2-way image classification set "ece4300-not-hotdog" from GitHub (gargasz-13/ece4300-not-hotdog); label vocabulary: fruit, hotdogs.

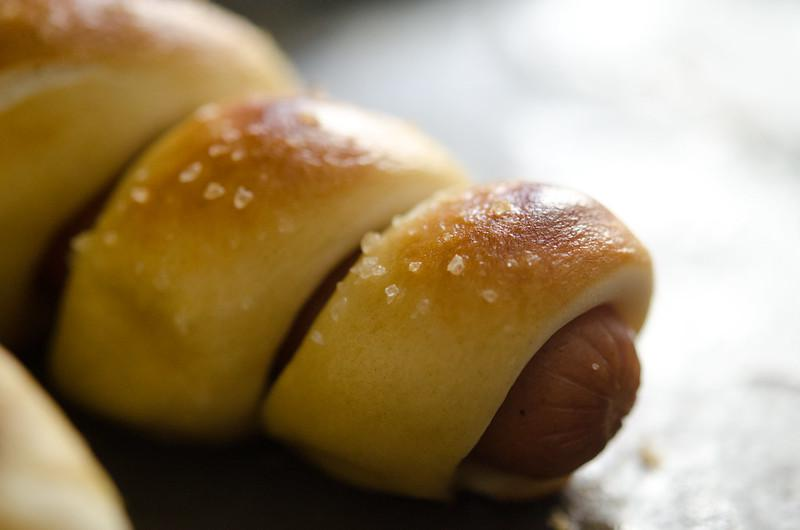
Label: hotdogs

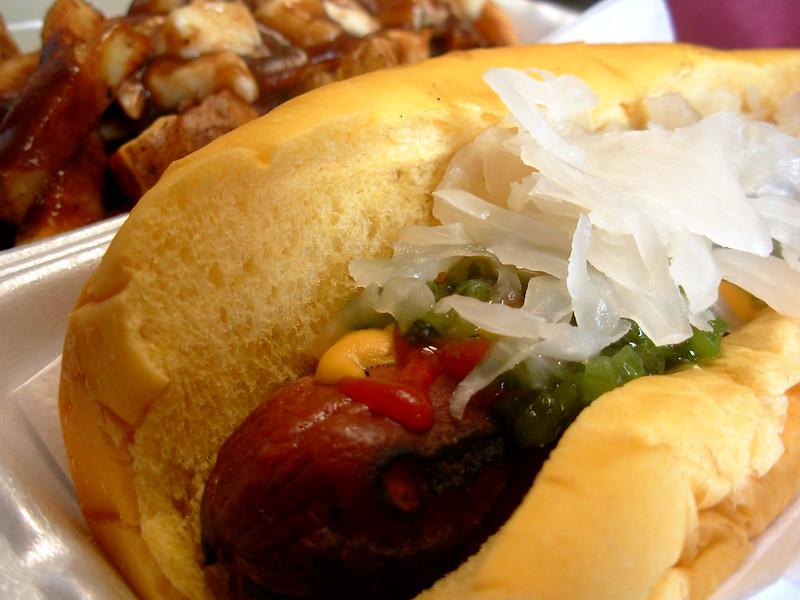
Label: hotdogs

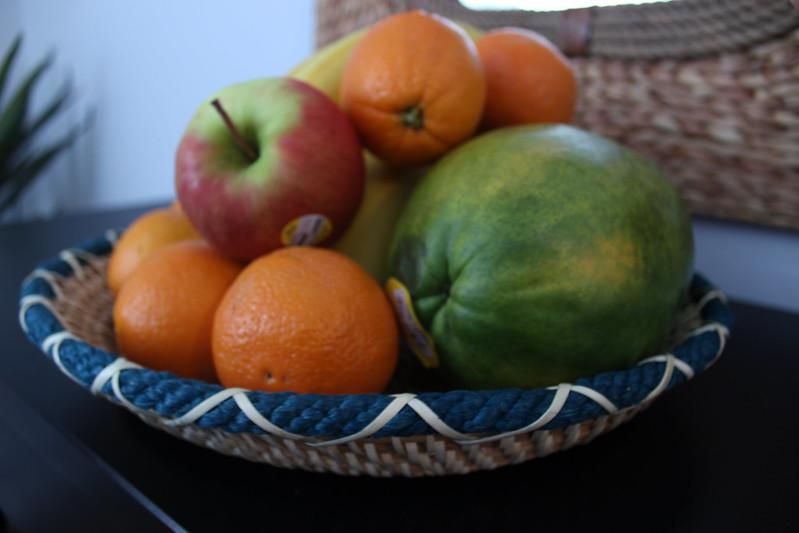
Label: fruit

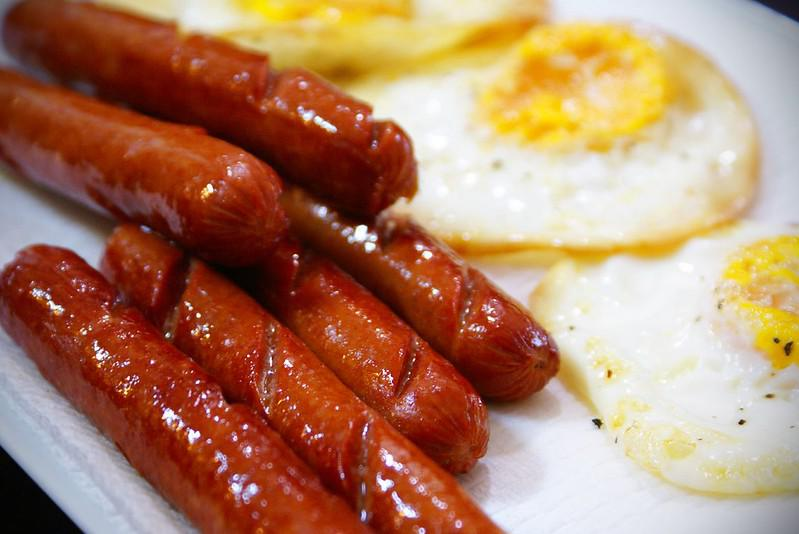
Label: hotdogs

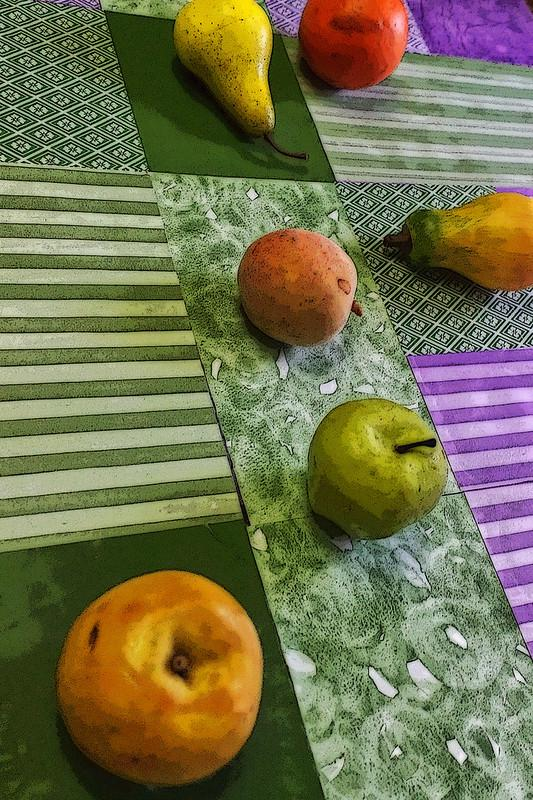
Label: fruit

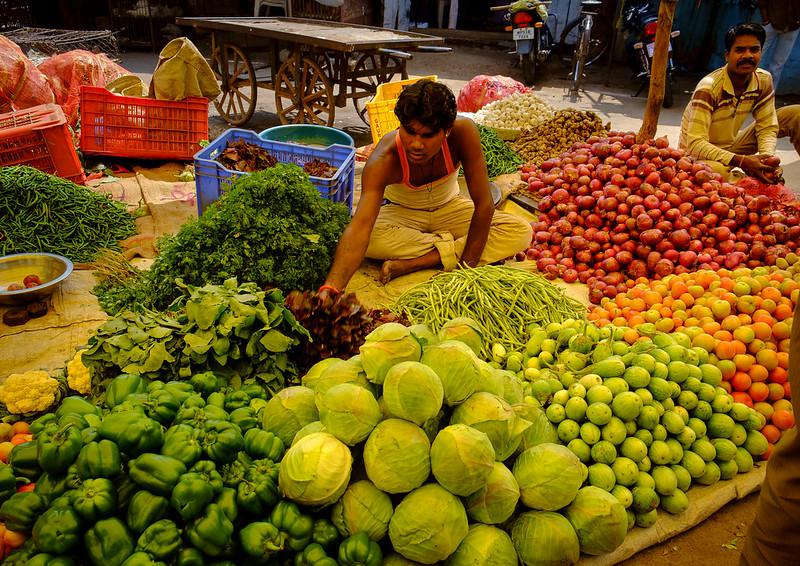
Label: fruit
